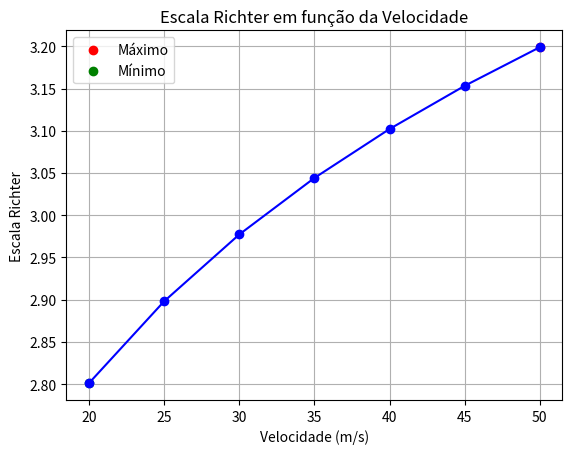

Write Python code to recreate this figure.
import matplotlib.pyplot as plt
import numpy as np

# Dados de velocidade (m/s) simulados
velocidades = np.array([20, 25, 30, 35, 40, 45, 50])

# Função para calcular a escala Richter a partir da velocidade
def escala_richter(vel):
    # Fórmula simplificada de exemplo: Richter = log10(velocidade) + 1.5
    return np.log10(vel) + 1.5

# Calcula a escala Richter para cada velocidade
richter = escala_richter(velocidades)

# Encontrar máximo e mínimo
max_richter = np.max(richter)
min_richter = np.min(richter)
max_index = np.argmax(richter)
min_index = np.argmin(richter)

print(f'Máximo na escala Richter: {max_richter:.2f} (velocidade: {velocidades[max_index]} m/s)')
print(f'Mínimo na escala Richter: {min_richter:.2f} (velocidade: {velocidades[min_index]} m/s)')

# Plotar gráfico
plt.plot(velocidades, richter, marker='o', linestyle='-', color='blue')
plt.title('Escala Richter em função da Velocidade')
plt.xlabel('Velocidade (m/s)')
plt.ylabel('Escala Richter')
plt.grid(True)

# Destacar máximo e mínimo no gráfico
plt.scatter(velocidades[max_index], max_richter, color='red', label='Máximo')
plt.scatter(velocidades[min_index], min_richter, color='green', label='Mínimo')
plt.legend()

plt.show()

